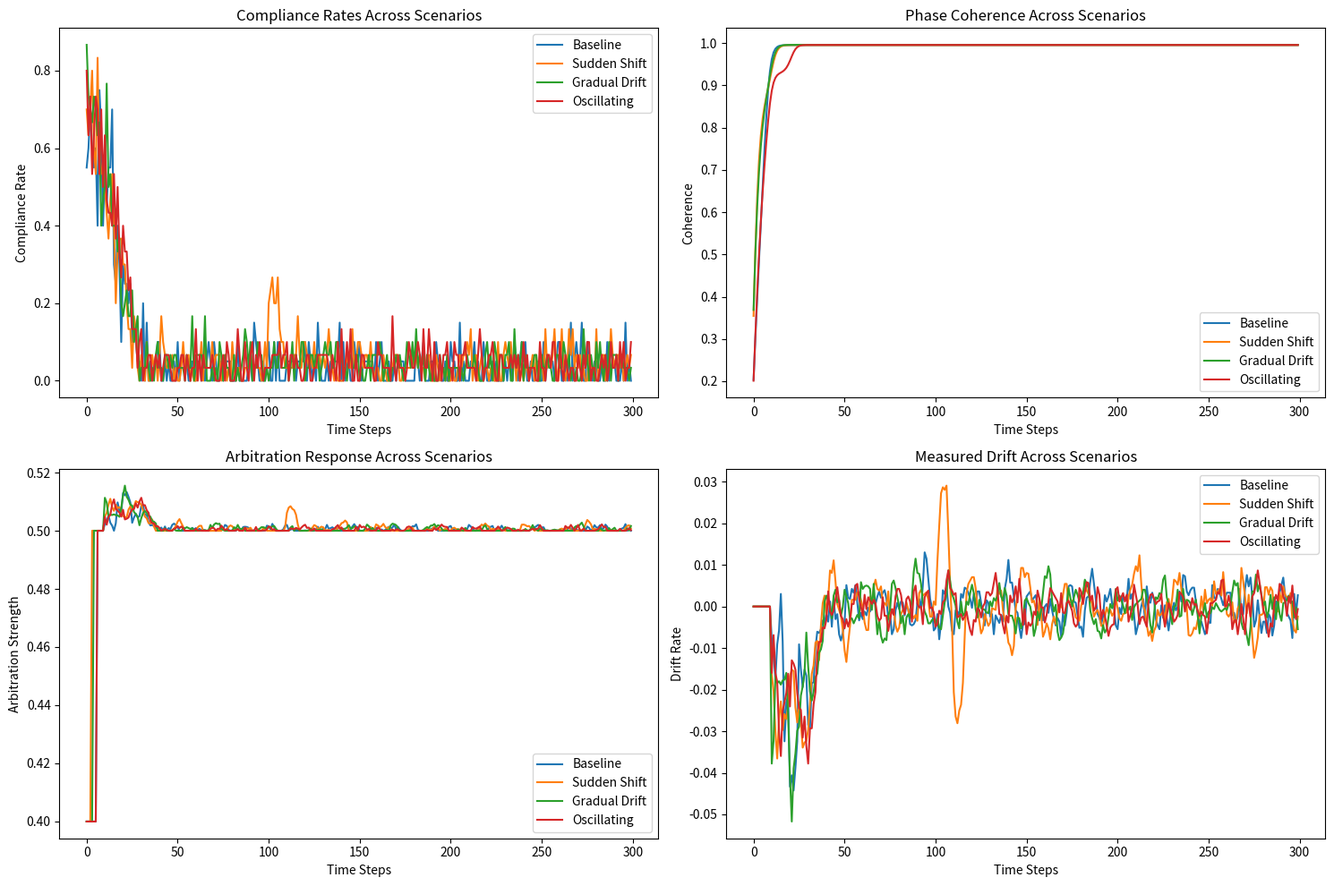
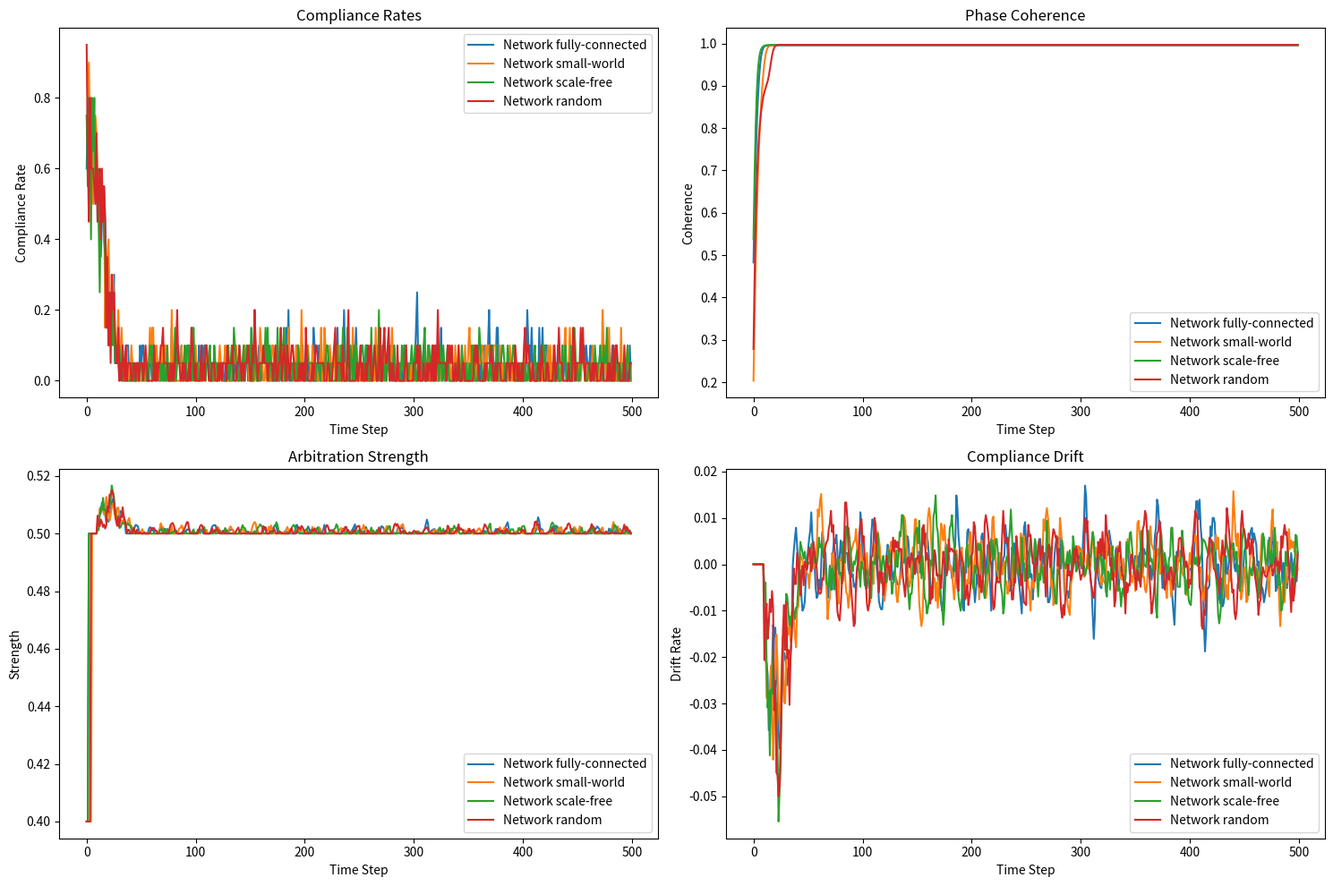
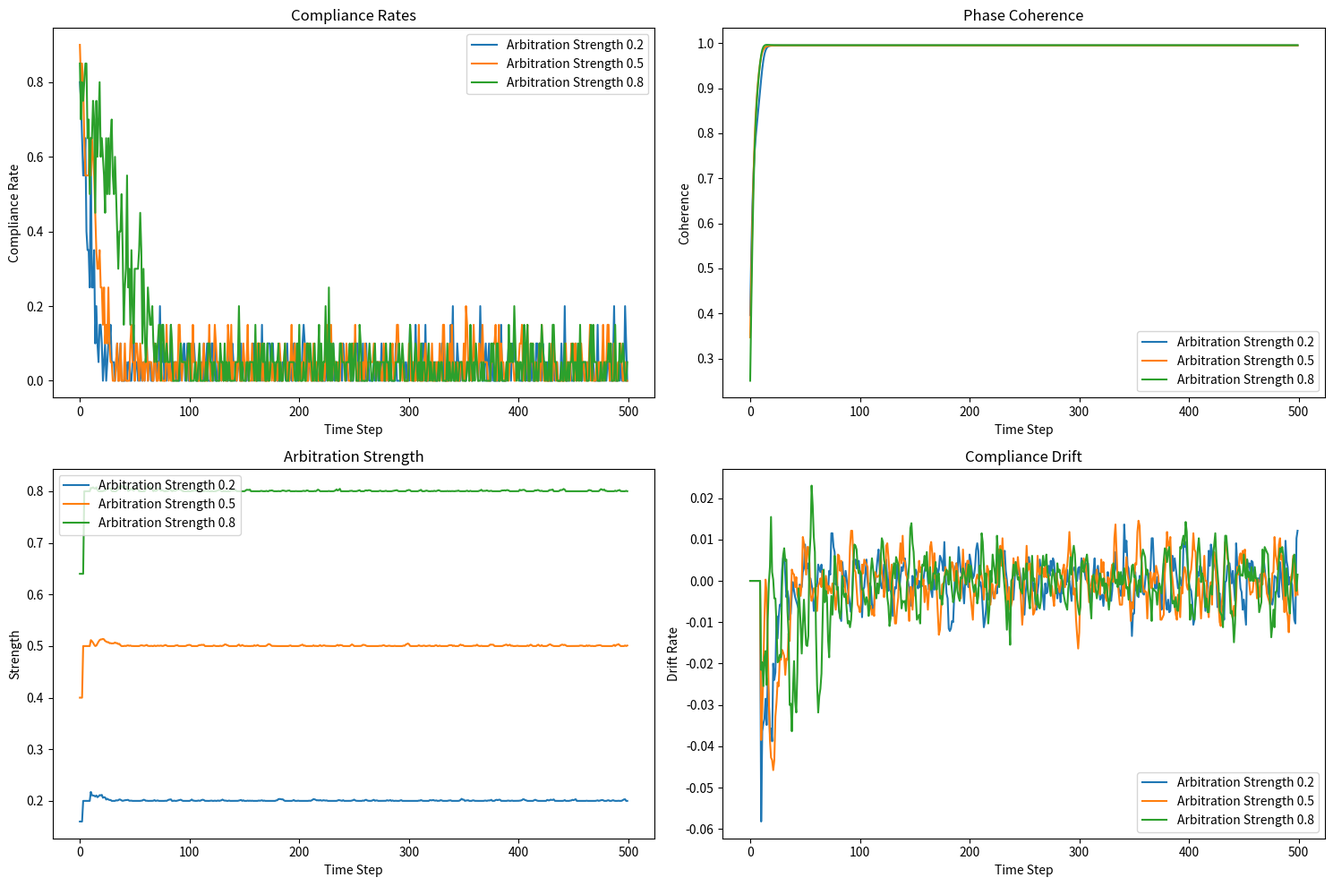
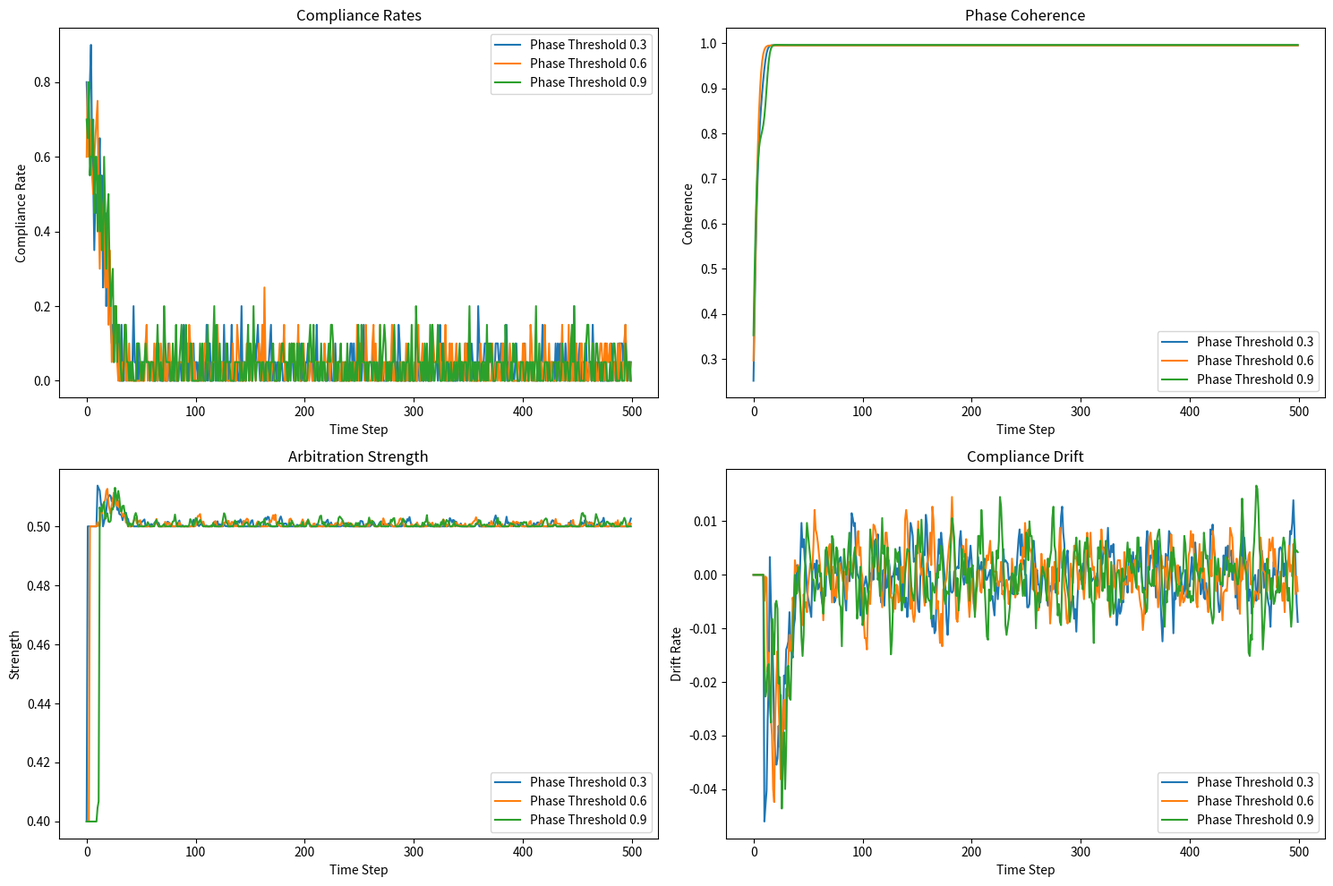
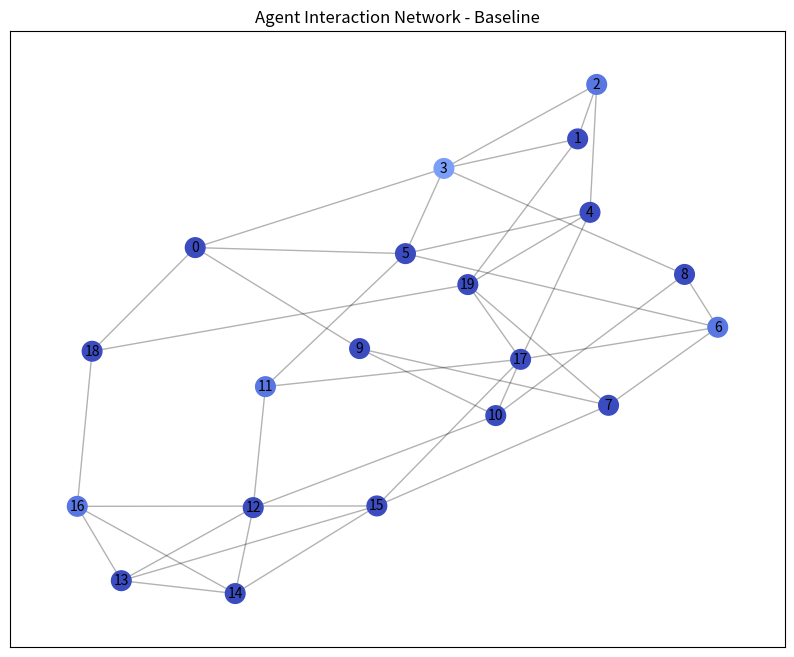

Recreate these plots in Python, in order. (Note: this script raises an exception after producing the figures.)
import numpy as np
import matplotlib.pyplot as plt
import pandas as pd
from scipy import signal
from scipy.stats import entropy
import networkx as nx
from collections import deque
import seaborn as sns
from tqdm import tqdm

class Agent:
    """
    Agent class representing a participant in the arbitration system.
    Each agent has its own compliance dynamics and decision-making process.
    """
    def __init__(self, agent_id, compliance_tendency=0.8, 
                 drift_rate=0.05, noise_level=0.1, 
                 phase_coupling_strength=0.3, memory_length=10):
        self.agent_id = agent_id
        self.compliance_tendency = compliance_tendency  # Base tendency to comply
        self.compliance_state = compliance_tendency     # Current compliance state
        self.drift_rate = drift_rate                    # Rate of natural drift
        self.noise_level = noise_level                  # Random noise in decisions
        self.phase_coupling_strength = phase_coupling_strength  # Influence from other agents
        self.decision_history = deque(maxlen=memory_length)    # Recent decisions
        self.phase = np.random.uniform(0, 2*np.pi)            # Current phase in decision cycle
        self.natural_frequency = np.random.uniform(0.05, 0.15)  # Natural decision frequency
        
    def update_phase(self, mean_phase, dt=1.0):
        """Update the agent's phase in the decision cycle"""
        # Kuramoto model for phase synchronization
        phase_diff = np.sin(mean_phase - self.phase)
        self.phase += dt * (self.natural_frequency + self.phase_coupling_strength * phase_diff)
        self.phase = self.phase % (2*np.pi)  # Keep phase between 0 and 2π
        
    def make_decision(self, external_influence=0, arbitration_strength=0.5):
        """
        Make a compliance decision (1 = comply, 0 = non-comply)
        influenced by internal state, external factors, and arbitration
        """
        # Apply natural drift
        self.compliance_state -= self.drift_rate
        
        # Apply external influence and arbitration
        effective_compliance = (1 - arbitration_strength) * self.compliance_state + \
                               arbitration_strength * (self.compliance_tendency + external_influence)
        
        # Ensure bounds
        effective_compliance = max(0, min(1, effective_compliance))
        
        # Make probabilistic decision
        noise = self.noise_level * np.random.randn()
        probability = effective_compliance + noise
        decision = 1 if np.random.random() < probability else 0
        
        # Record decision
        self.decision_history.append(decision)
        
        return decision
    
    def get_recent_compliance_rate(self):
        """Get the compliance rate over recent decisions"""
        if not self.decision_history:
            return self.compliance_tendency
        return sum(self.decision_history) / len(self.decision_history)


class ArbitrationSystem:
    """
    Arbitration system that monitors and influences agent decisions
    to maintain compliance in a phase-locked decision environment.
    """
    def __init__(self, n_agents=10, 
                 network_type='small-world',
                 phase_lock_threshold=0.7,
                 arbitration_strength=0.5,
                 drift_mitigation_factor=0.3,
                 compliance_target=0.8):
        
        # Initialize agent population
        self.n_agents = n_agents
        self.agents = [Agent(i) for i in range(n_agents)]
        
        # Create interaction network
        self.network = self._create_network(network_type)
        
        # Arbitration parameters
        self.phase_lock_threshold = phase_lock_threshold  # Threshold for phase coherence
        self.arbitration_strength = arbitration_strength  # How strongly arbitration affects decisions
        self.drift_mitigation_factor = drift_mitigation_factor  # How aggressively to counter drift
        self.compliance_target = compliance_target  # Target compliance level
        
        # Monitoring variables
        self.phase_coherence_history = []
        self.compliance_rate_history = []
        self.arbitration_actions_history = []
        self.drift_measurements = []
        
    def _create_network(self, network_type):
        """Create agent interaction network of specified type"""
        if network_type == 'fully-connected':
            G = nx.complete_graph(self.n_agents)
        elif network_type == 'small-world':
            G = nx.watts_strogatz_graph(self.n_agents, 4, 0.3)
        elif network_type == 'scale-free':
            G = nx.barabasi_albert_graph(self.n_agents, 2)
        elif network_type == 'random':
            G = nx.erdos_renyi_graph(self.n_agents, 0.2)
        else:
            G = nx.watts_strogatz_graph(self.n_agents, 4, 0.3)  # Default to small-world
            
        return G
    
    def calculate_phase_coherence(self):
        """Calculate the Kuramoto order parameter (phase coherence)"""
        phases = np.array([agent.phase for agent in self.agents])
        complex_op = np.mean(np.exp(1j * phases))
        return np.abs(complex_op)
    
    def calculate_mean_phase(self):
        """Calculate the mean phase across all agents"""
        phases = np.array([agent.phase for agent in self.agents])
        complex_op = np.mean(np.exp(1j * phases))
        return np.angle(complex_op)
    
    def measure_compliance_drift(self, window_size=10):
        """Measure compliance drift over recent history"""
        if len(self.compliance_rate_history) < window_size:
            return 0
            
        recent = np.array(self.compliance_rate_history[-window_size:])
        if len(recent) < 2:
            return 0
            
        # Calculate drift as slope of linear regression
        x = np.arange(len(recent))
        A = np.vstack([x, np.ones(len(x))]).T
        slope, _ = np.linalg.lstsq(A, recent, rcond=None)[0]
        return slope
    
    def calculate_external_influence(self, agent_id):
        """Calculate external influence from connected agents"""
        neighbors = list(self.network.neighbors(agent_id))
        if not neighbors:
            return 0
            
        # Get compliance states of neighbors
        neighbor_compliance = [self.agents[n].get_recent_compliance_rate() for n in neighbors]
        return np.mean(neighbor_compliance) - self.agents[agent_id].get_recent_compliance_rate()
    
    def apply_arbitration(self):
        """Apply arbitration based on phase coherence and compliance drift"""
        # Get current phase coherence
        coherence = self.calculate_phase_coherence()
        self.phase_coherence_history.append(coherence)
        
        # Measure drift
        drift = self.measure_compliance_drift()
        self.drift_measurements.append(drift)
        
        # Calculate desired arbitration response to drift
        if drift < 0:  # If compliance is decreasing
            drift_response = -self.drift_mitigation_factor * drift
        else:
            drift_response = 0  # Don't act on positive drift (increasing compliance)
        
        # Adjust arbitration based on phase coherence
        if coherence > self.phase_lock_threshold:
            # High coherence - apply stronger arbitration
            effective_arbitration = self.arbitration_strength + drift_response
        else:
            # Low coherence - apply weaker arbitration
            effective_arbitration = 0.8 * self.arbitration_strength + drift_response
            
        # Ensure bounds
        effective_arbitration = max(0, min(1, effective_arbitration))
        self.arbitration_actions_history.append(effective_arbitration)
        
        return effective_arbitration
    
    def step(self):
        """Advance the system by one time step"""
        # Update phases
        mean_phase = self.calculate_mean_phase()
        for agent in self.agents:
            agent.update_phase(mean_phase)
        
        # Apply arbitration
        arbitration_strength = self.apply_arbitration()
        
        # Collect agent decisions
        decisions = []
        for i, agent in enumerate(self.agents):
            external_influence = self.calculate_external_influence(i)
            decision = agent.make_decision(external_influence, arbitration_strength)
            decisions.append(decision)
        
        # Record compliance rate
        compliance_rate = sum(decisions) / len(decisions)
        self.compliance_rate_history.append(compliance_rate)
        
        return decisions, compliance_rate, arbitration_strength
    
    def run_simulation(self, n_steps=1000):
        """Run simulation for specified number of steps"""
        results = {
            'compliance_rates': [],
            'phase_coherence': [],
            'arbitration_strength': [],
            'drift_measurements': []
        }
        
        for _ in tqdm(range(n_steps)):
            _, compliance_rate, arbitration = self.step()
            results['compliance_rates'].append(compliance_rate)
            results['phase_coherence'].append(self.phase_coherence_history[-1])
            results['arbitration_strength'].append(arbitration)
            results['drift_measurements'].append(self.drift_measurements[-1] if self.drift_measurements else 0)
            
        return pd.DataFrame(results)


class ExperimentSuite:
    """
    A suite of experiments to test different arbitration strategies 
    against various compliance drift scenarios.
    """
    def __init__(self):
        self.results = {}
        
    def run_scenario(self, scenario_name, n_agents=20, n_steps=500, **kwargs):
        """Run a specific scenario with given parameters"""
        print(f"Running scenario: {scenario_name}")
        system = ArbitrationSystem(n_agents=n_agents, **kwargs)
        results = system.run_simulation(n_steps)
        
        # Add to results
        self.results[scenario_name] = {
            'dataframe': results,
            'system': system,
            'parameters': kwargs
        }
        
        return results
    
    def compare_phase_lock_thresholds(self, thresholds=[0.3, 0.5, 0.7, 0.9], n_steps=500):
        """Compare different phase lock thresholds"""
        for threshold in thresholds:
            self.run_scenario(
                f"Phase Threshold {threshold}", 
                phase_lock_threshold=threshold,
                n_steps=n_steps
            )
        self.plot_comparison('phase_lock_threshold', thresholds)
    
    def compare_arbitration_strengths(self, strengths=[0.2, 0.4, 0.6, 0.8], n_steps=500):
        """Compare different arbitration strengths"""
        for strength in strengths:
            self.run_scenario(
                f"Arbitration Strength {strength}", 
                arbitration_strength=strength,
                n_steps=n_steps
            )
        self.plot_comparison('arbitration_strength', strengths)
    
    def compare_network_types(self, types=['fully-connected', 'small-world', 
                                           'scale-free', 'random'], n_steps=500):
        """Compare different network structures"""
        for network_type in types:
            self.run_scenario(
                f"Network {network_type}", 
                network_type=network_type,
                n_steps=n_steps
            )
        self.plot_comparison('network_type', types)
    
    def plot_comparison(self, varied_parameter, values):
        """Plot comparison of results across different parameter values"""
        fig, axes = plt.subplots(2, 2, figsize=(15, 10))
        
        # Determine scenario names
        if varied_parameter == 'phase_lock_threshold':
            scenarios = [f"Phase Threshold {v}" for v in values]
        elif varied_parameter == 'arbitration_strength':
            scenarios = [f"Arbitration Strength {v}" for v in values]
        elif varied_parameter == 'network_type':
            scenarios = [f"Network {v}" for v in values]
        else:
            scenarios = list(self.results.keys())[-len(values):]
            
        # Plot compliance rates
        for scenario in scenarios:
            if scenario in self.results:
                df = self.results[scenario]['dataframe']
                axes[0, 0].plot(df['compliance_rates'], label=scenario)
        axes[0, 0].set_title('Compliance Rates')
        axes[0, 0].set_xlabel('Time Step')
        axes[0, 0].set_ylabel('Compliance Rate')
        axes[0, 0].legend()
        
        # Plot phase coherence
        for scenario in scenarios:
            if scenario in self.results:
                df = self.results[scenario]['dataframe']
                axes[0, 1].plot(df['phase_coherence'], label=scenario)
        axes[0, 1].set_title('Phase Coherence')
        axes[0, 1].set_xlabel('Time Step')
        axes[0, 1].set_ylabel('Coherence')
        axes[0, 1].legend()
        
        # Plot arbitration strength
        for scenario in scenarios:
            if scenario in self.results:
                df = self.results[scenario]['dataframe']
                axes[1, 0].plot(df['arbitration_strength'], label=scenario)
        axes[1, 0].set_title('Arbitration Strength')
        axes[1, 0].set_xlabel('Time Step')
        axes[1, 0].set_ylabel('Strength')
        axes[1, 0].legend()
        
        # Plot drift measurements
        for scenario in scenarios:
            if scenario in self.results:
                df = self.results[scenario]['dataframe']
                axes[1, 1].plot(df['drift_measurements'], label=scenario)
        axes[1, 1].set_title('Compliance Drift')
        axes[1, 1].set_xlabel('Time Step')
        axes[1, 1].set_ylabel('Drift Rate')
        axes[1, 1].legend()
        
        plt.tight_layout()
        plt.show()
    
    def visualize_phase_distribution(self, scenario_name, time_step=-1):
        """Visualize the distribution of phases across agents"""
        if scenario_name not in self.results:
            print(f"Scenario {scenario_name} not found")
            return
            
        system = self.results[scenario_name]['system']
        
        # Get phases
        phases = np.array([agent.phase for agent in system.agents])
        
        # Create polar plot
        fig = plt.figure(figsize=(10, 8))
        ax = fig.add_subplot(111, projection='polar')
        
        # Plot phases
        ax.scatter(phases, np.ones(len(phases)), c=np.array([
            agent.get_recent_compliance_rate() for agent in system.agents
        ]), cmap='coolwarm', s=100, alpha=0.7)
        
        # Add mean phase
        mean_phase = system.calculate_mean_phase()
        ax.arrow(mean_phase, 0, 0, 0.8, alpha=0.8, width=0.05, 
                 edgecolor='black', facecolor='green', lw=2, zorder=5)
        
        # Add coherence info
        coherence = system.calculate_phase_coherence()
        plt.title(f"Phase Distribution (R={coherence:.2f})")
        
        plt.show()
    
    def visualize_agent_network(self, scenario_name):
        """Visualize the agent interaction network"""
        if scenario_name not in self.results:
            print(f"Scenario {scenario_name} not found")
            return
            
        system = self.results[scenario_name]['system']
        G = system.network
        
        # Get compliance rates as node colors
        compliance_rates = [agent.get_recent_compliance_rate() 
                           for agent in system.agents]
        
        # Create plot
        plt.figure(figsize=(10, 8))
        pos = nx.spring_layout(G, seed=42)
        nx.draw_networkx_nodes(G, pos, node_size=200, 
                              node_color=compliance_rates, 
                              cmap='coolwarm', vmin=0, vmax=1)
        nx.draw_networkx_edges(G, pos, alpha=0.3)
        nx.draw_networkx_labels(G, pos, font_size=10)
        
        plt.title(f"Agent Interaction Network - {scenario_name}")
        plt.colorbar(plt.cm.ScalarMappable(cmap='coolwarm', 
                    norm=plt.Normalize(0, 1)), 
                    label='Compliance Rate')
        plt.axis('off')
        plt.show()


class ComplianceDriftScenario:
    """
    Class to configure specific compliance drift scenarios 
    to test arbitration effectiveness
    """
    @staticmethod
    def create_sudden_shift(system, magnitude=-0.3, time_step=100, affected_agents=0.5):
        """
        Create a scenario with sudden compliance shift
        
        Args:
            system: ArbitrationSystem to modify
            magnitude: Size of compliance shift (-1 to 1)
            time_step: When the shift occurs
            affected_agents: Fraction of agents affected (0 to 1)
        """
        original_step = system.step
        
        def modified_step():
            step_count = len(system.compliance_rate_history)
            
            # If this is the shift time step
            if step_count == time_step:
                # Apply sudden shift to a subset of agents
                n_affected = int(affected_agents * system.n_agents)
                affected_indices = np.random.choice(
                    range(system.n_agents), n_affected, replace=False)
                
                for idx in affected_indices:
                    new_compliance = system.agents[idx].compliance_tendency + magnitude
                    new_compliance = max(0.1, min(0.9, new_compliance))
                    system.agents[idx].compliance_tendency = new_compliance
                    system.agents[idx].compliance_state = new_compliance
                    
                print(f"Applied sudden shift of {magnitude} to {n_affected} agents at step {time_step}")
                
            return original_step()
            
        system.step = modified_step
        return system
    
    @staticmethod
    def create_gradual_drift(system, rate=-0.001, start_step=50, end_step=300):
        """
        Create a scenario with gradual compliance drift
        
        Args:
            system: ArbitrationSystem to modify
            rate: Rate of compliance change per step
            start_step: When drift begins
            end_step: When drift ends
        """
        original_step = system.step
        
        def modified_step():
            step_count = len(system.compliance_rate_history)
            
            # If in drift period
            if start_step <= step_count < end_step:
                # Apply gradual drift to all agents
                for agent in system.agents:
                    new_compliance = agent.compliance_tendency + rate
                    new_compliance = max(0.1, min(0.9, new_compliance))
                    agent.compliance_tendency = new_compliance
                    
            return original_step()
            
        system.step = modified_step
        return system
    
    @staticmethod
    def create_oscillating_environment(system, period=50, amplitude=0.2):
        """
        Create a scenario with oscillating compliance environment
        
        Args:
            system: ArbitrationSystem to modify
            period: Period of oscillation in time steps
            amplitude: Amplitude of oscillation (0 to 1)
        """
        original_step = system.step
        
        def modified_step():
            step_count = len(system.compliance_rate_history)
            
            # Calculate oscillation effect
            oscillation = amplitude * np.sin(2 * np.pi * step_count / period)
            
            # Apply oscillation to environment (affects all agents)
            for agent in system.agents:
                # Store original tendency if not already stored
                if not hasattr(agent, 'original_compliance_tendency'):
                    agent.original_compliance_tendency = agent.compliance_tendency
                
                # Apply oscillation to base tendency
                agent.compliance_tendency = agent.original_compliance_tendency + oscillation
                agent.compliance_tendency = max(0.1, min(0.9, agent.compliance_tendency))
                
            return original_step()
            
        system.step = modified_step
        return system


def run_drift_experiments():
    """Run a comprehensive set of experiments on compliance drift"""
    
    # Initialize experiment suite
    suite = ExperimentSuite()
    
    # Baseline scenario (no drift)
    baseline = suite.run_scenario("Baseline", n_steps=300)
    
    # Sudden compliance shift scenarios
    system = ArbitrationSystem(n_agents=30)
    shifted_system = ComplianceDriftScenario.create_sudden_shift(
        system, magnitude=-0.3, time_step=100)
    shifted_results = shifted_system.run_simulation(n_steps=300)
    suite.results["Sudden Shift"] = {
        'dataframe': shifted_results,
        'system': shifted_system,
        'parameters': {'scenario': 'sudden_shift'}
    }
    
    # Gradual drift scenarios
    system = ArbitrationSystem(n_agents=30)
    drift_system = ComplianceDriftScenario.create_gradual_drift(
        system, rate=-0.001, start_step=50, end_step=200)
    drift_results = drift_system.run_simulation(n_steps=300)
    suite.results["Gradual Drift"] = {
        'dataframe': drift_results,
        'system': drift_system,
        'parameters': {'scenario': 'gradual_drift'}
    }
    
    # Oscillating environment
    system = ArbitrationSystem(n_agents=30)
    oscillating_system = ComplianceDriftScenario.create_oscillating_environment(
        system, period=50, amplitude=0.2)
    oscillating_results = oscillating_system.run_simulation(n_steps=300)
    suite.results["Oscillating"] = {
        'dataframe': oscillating_results,
        'system': oscillating_system,
        'parameters': {'scenario': 'oscillating'}
    }
    
    # Compare drift scenarios
    plt.figure(figsize=(15, 10))
    
    plt.subplot(2, 2, 1)
    plt.plot(suite.results["Baseline"]['dataframe']['compliance_rates'], label="Baseline")
    plt.plot(suite.results["Sudden Shift"]['dataframe']['compliance_rates'], label="Sudden Shift")
    plt.plot(suite.results["Gradual Drift"]['dataframe']['compliance_rates'], label="Gradual Drift")
    plt.plot(suite.results["Oscillating"]['dataframe']['compliance_rates'], label="Oscillating")
    plt.title("Compliance Rates Across Scenarios")
    plt.xlabel("Time Steps")
    plt.ylabel("Compliance Rate")
    plt.legend()
    
    plt.subplot(2, 2, 2)
    plt.plot(suite.results["Baseline"]['dataframe']['phase_coherence'], label="Baseline")
    plt.plot(suite.results["Sudden Shift"]['dataframe']['phase_coherence'], label="Sudden Shift")
    plt.plot(suite.results["Gradual Drift"]['dataframe']['phase_coherence'], label="Gradual Drift")
    plt.plot(suite.results["Oscillating"]['dataframe']['phase_coherence'], label="Oscillating")
    plt.title("Phase Coherence Across Scenarios")
    plt.xlabel("Time Steps")
    plt.ylabel("Coherence")
    plt.legend()
    
    plt.subplot(2, 2, 3)
    plt.plot(suite.results["Baseline"]['dataframe']['arbitration_strength'], label="Baseline")
    plt.plot(suite.results["Sudden Shift"]['dataframe']['arbitration_strength'], label="Sudden Shift")
    plt.plot(suite.results["Gradual Drift"]['dataframe']['arbitration_strength'], label="Gradual Drift")
    plt.plot(suite.results["Oscillating"]['dataframe']['arbitration_strength'], label="Oscillating")
    plt.title("Arbitration Response Across Scenarios")
    plt.xlabel("Time Steps")
    plt.ylabel("Arbitration Strength")
    plt.legend()
    
    plt.subplot(2, 2, 4)
    plt.plot(suite.results["Baseline"]['dataframe']['drift_measurements'], label="Baseline")
    plt.plot(suite.results["Sudden Shift"]['dataframe']['drift_measurements'], label="Sudden Shift")
    plt.plot(suite.results["Gradual Drift"]['dataframe']['drift_measurements'], label="Gradual Drift")
    plt.plot(suite.results["Oscillating"]['dataframe']['drift_measurements'], label="Oscillating")
    plt.title("Measured Drift Across Scenarios")
    plt.xlabel("Time Steps")
    plt.ylabel("Drift Rate")
    plt.legend()
    
    plt.tight_layout()
    plt.show()
    
    # Compare network topologies for drift resilience
    suite.compare_network_types()
    
    # Compare arbitration strategies
    suite.compare_arbitration_strengths([0.2, 0.5, 0.8])
    suite.compare_phase_lock_thresholds([0.3, 0.6, 0.9])
    
    # Visualize agent networks
    suite.visualize_agent_network("Baseline")
    suite.visualize_agent_network("Sudden Shift")
    
    # Visualize phase distributions
    suite.visualize_phase_distribution("Baseline")
    suite.visualize_phase_distribution("Sudden Shift")
    
    return suite


if __name__ == "__main__":
    suite = run_drift_experiments()
    
    # Additional analysis of results could be added here
    print("Experiment suite complete. Results available in the 'suite.results' dictionary.")
